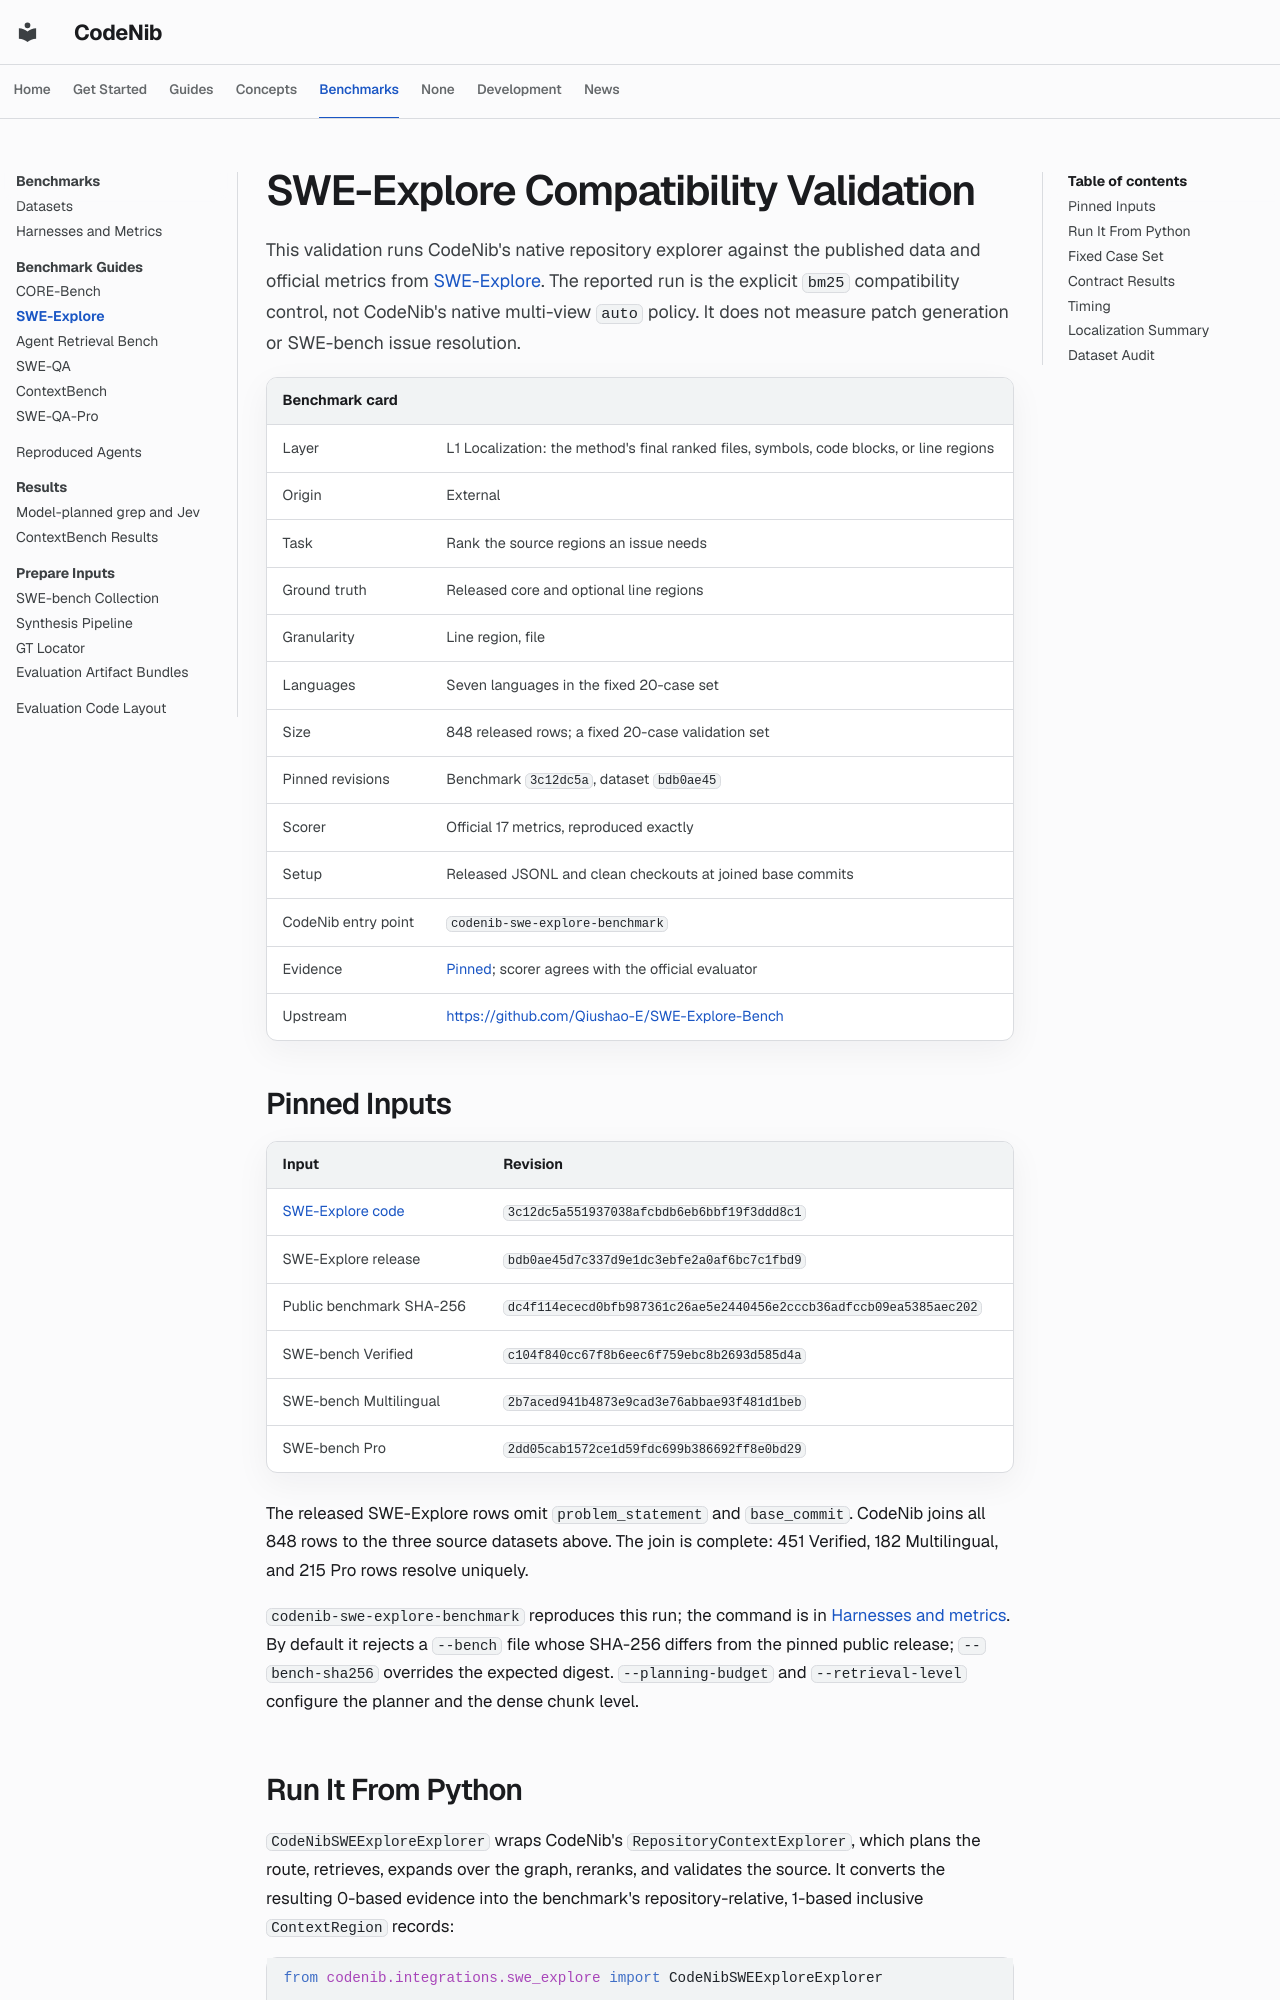

repository: sysevol-ai/CodeNib · page: evaluation/swe_explore/index.html · generator: mkdocs

# SWE-Explore Compatibility Validation

This validation runs CodeNib's native repository explorer against the
published data and official metrics from
[SWE-Explore](https://github.com/Qiushao-E/SWE-Explore-Bench). The reported run
is the explicit `bm25` compatibility control, not CodeNib's native multi-view
`auto` policy. It does not measure patch generation or SWE-bench issue
resolution.


<!-- BEGIN CODENIB_SUPPORT_MATRIX:card:swe_explore -->
| Benchmark card | |
| --- | --- |
| Layer | L1 Localization: the method's final ranked files, symbols, code blocks, or line regions |
| Origin | External |
| Task | Rank the source regions an issue needs |
| Ground truth | Released core and optional line regions |
| Granularity | Line region, file |
| Languages | Seven languages in the fixed 20-case set |
| Size | 848 released rows; a fixed 20-case validation set |
| Pinned revisions | Benchmark `3c12dc5a`, dataset `bdb0ae45` |
| Scorer | Official 17 metrics, reproduced exactly |
| Setup | Released JSONL and clean checkouts at joined base commits |
| CodeNib entry point | `codenib-swe-explore-benchmark` |
| Evidence | [Pinned](swe_explore.md); scorer agrees with the official evaluator |
| Upstream | <https://github.com/Qiushao-E/SWE-Explore-Bench> |
<!-- END CODENIB_SUPPORT_MATRIX:card:swe_explore -->

## Pinned Inputs

| Input | Revision |
| --- | --- |
| [SWE-Explore code](https://github.com/Qiushao-E/SWE-Explore-Bench) | `3c12dc5a551937038afcbdb6eb6bbf19f3ddd8c1` |
| SWE-Explore release | `bdb0ae45d7c337d9e1dc3ebfe2a0af6bc7c1fbd9` |
| Public benchmark SHA-256 | `dc4f114ececd0bfb987361c26ae5e2440456e2cccb36adfccb09ea5385aec202` |
| SWE-bench Verified | `c104f840cc67f8b6eec6f759ebc8b2693d585d4a` |
| SWE-bench Multilingual | `2b7aced941b4873e9cad3e76abbae93f481d1beb` |
| SWE-bench Pro | `2dd05cab1572ce1d59fdc699b386692ff8e0bd29` |

The released SWE-Explore rows omit `problem_statement` and `base_commit`.
CodeNib joins all 848 rows to the three source datasets above. The join is
complete: 451 Verified, 182 Multilingual, and 215 Pro rows resolve uniquely.

`codenib-swe-explore-benchmark` reproduces this run; the command is in
[Harnesses and metrics](harnesses.md#one-shot-retrieval). By default it
rejects a `--bench` file whose SHA-256 differs from the pinned public release;
`--bench-sha256` overrides the expected digest. `--planning-budget` and
`--retrieval-level` configure the planner and the dense chunk level.
